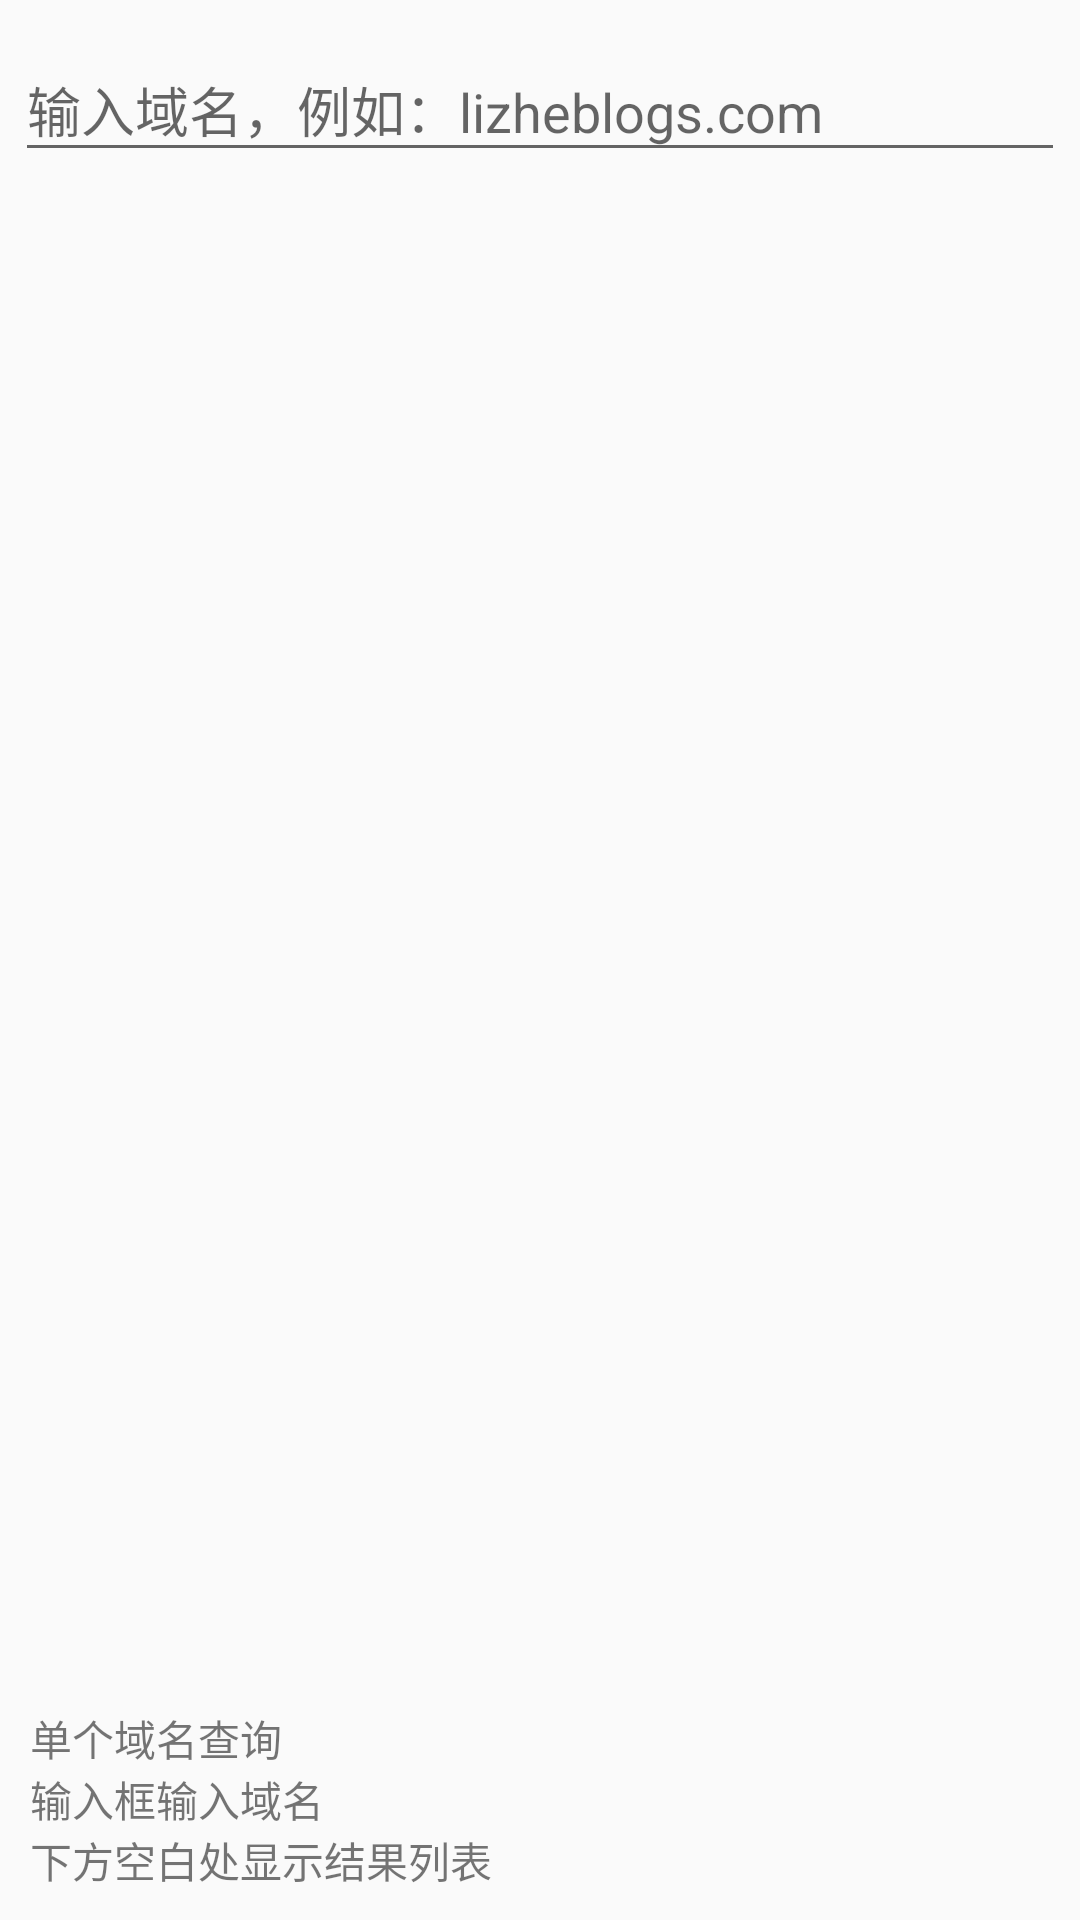

Android layout source for this screen:
<!-- AndroidManifest.xml: application theme AppTheme -->
<!-- res/layout/activity_once.xml -->
<?xml version="1.0" encoding="utf-8"?>
<LinearLayout xmlns:android="http://schemas.android.com/apk/res/android"
    xmlns:tools="http://schemas.android.com/tools"
    android:id="@+id/container"
    android:layout_width="match_parent"
    android:layout_height="match_parent"
    android:focusable="true"
    android:focusableInTouchMode="true"
    android:orientation="vertical"
    android:padding="5dp"
    tools:context="com.lizheblogs.domainsearch.main.once.SearchFragment">

    <android.support.design.widget.TextInputLayout
        android:layout_width="match_parent"
        android:layout_height="wrap_content">

        <android.support.design.widget.TextInputEditText
            android:id="@+id/domainACTV"
            android:layout_width="match_parent"
            android:layout_height="wrap_content"
            android:digits=".1234567890qwertyuiopasdfghjklzxcvbnmQWERTYUIOPASDFGHJKLZXCVBNM"
            android:hint="@string/prompt_domain"
            android:imeOptions="actionSearch"
            android:inputType="textUri"
            android:selectAllOnFocus="true"
            android:singleLine="true" />

    </android.support.design.widget.TextInputLayout>

    <RelativeLayout
        android:layout_width="match_parent"
        android:layout_height="match_parent">

        <TextView
            android:layout_width="match_parent"
            android:layout_height="match_parent"
            android:gravity="bottom"
            android:padding="5dp"
            android:text="@string/once_instruction" />

        <ListView
            android:id="@+id/resultsLV"
            android:layout_width="match_parent"
            android:layout_height="wrap_content"
            android:background="@android:color/white"/>

    </RelativeLayout>


</LinearLayout>
<!-- resources referenced by this layout -->
<resources>
  <string name="once_instruction">单个域名查询 \n输入框输入域名 \n下方空白处显示结果列表</string>
  <string name="prompt_domain">输入域名，例如：lizheblogs.com</string>
  <style name="AppTheme" parent="Theme.AppCompat.Light.DarkActionBar">
          
          <item name="colorPrimary">@color/colorPrimary</item>
          <item name="colorPrimaryDark">@color/colorPrimaryDark</item>
          <item name="colorAccent">@color/colorAccent</item>
      </style>
  <!-- not gathered from this repository: default colours our renderer supplied (Android Studio template values) -->
  <color name="colorPrimary">#FF6200EE</color>
  <color name="colorPrimaryDark">#FF3700B3</color>
  <color name="colorAccent">#FF03DAC5</color>
</resources>
